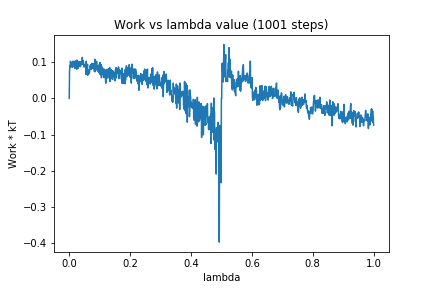

Values plotted in this chart, from the file beside it:
0, 0.0
1, 0.07269
2, 0.08926
3, 0.08549
4, 0.1023
5, 0.0975
6, 0.08685
7, 0.08717
8, 0.09379
9, 0.09925
10, 0.09628
11, 0.0854
12, 0.1025
13, 0.09146
14, 0.09481
15, 0.1002
16, 0.08934
17, 0.1013
18, 0.08782
19, 0.08268
20, 0.1029
21, 0.08488
22, 0.08602
23, 0.09081
24, 0.1045
25, 0.08026
26, 0.1053
27, 0.09409
28, 0.1025
29, 0.08258
30, 0.09686
31, 0.0894
32, 0.1008
33, 0.08801
34, 0.1009
35, 0.09371
36, 0.08712
37, 0.08946
38, 0.1012
39, 0.09262
40, 0.1008
41, 0.09326
42, 0.09582
43, 0.1129
44, 0.09372
45, 0.1044
46, 0.09888
47, 0.1001
48, 0.08755
49, 0.08634
50, 0.09128
51, 0.09193
52, 0.09036
53, 0.08965
54, 0.09085
55, 0.06524
56, 0.1023
57, 0.07893
58, 0.09045
59, 0.08171
60, 0.09372
... 940 more rows
